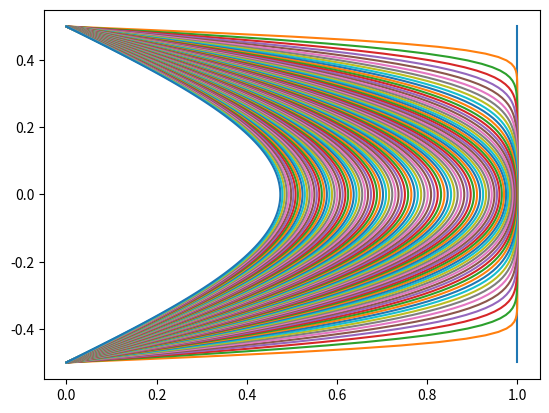

Recreate this plot in Python.
import numpy as np 
import matplotlib.pyplot as plt

cv = 0.1
Nz = 100
Nt = 101
H = 1
tmax = 1

u = np.zeros((Nz, Nt))
z = np.linspace(0, H, Nz)
t = np.linspace(0, 1, Nt)

# Initial condition (t = 0)
u[:,0] = 1

# Boundary conditions (t > 0)
u[0,1:] = u[-1,1:] = 0

for i in range(1, len(t)):
    sum = 0
    for n in range(1, 1000):
        term1 = 2 * (1 - (-1)**n) / (n * np.pi)
        term2 = np.sin(n * np.pi * z[1:-1] / H)
        term3 = np.exp(-cv * (n * np.pi / H)**2 * t[i])
        sum += (term1 * term2 * term3)
    u[1:-1,i] = sum

# Solution for drained top and undrained bottom
u2 = np.zeros((Nz, Nt))
z2 = np.linspace(0, H, Nz)
t2 = np.linspace(0, 1.0, Nt)

# Initial condition (t = 0)
u2[:,0] = 1

# Boundary conditions (t > 0)
u2[-1,1:] = 0

for i in range(1, len(t)):
    sum2 = 0
    for k in range(1, 1000):
        term4 = (-1)**(k-1) / (2 * k - 1)
        term5 = np.cos((2 * k - 1) * (np.pi * z[0:-1]) / (2 * H))
        term6 = np.exp(-(2 * k - 1)**2 * (np.pi**2 * cv * t2[i]) / (4 * H**2))
        sum2 += (term4 * term5 * term6)
    u2[0:-1,i] = (4 / np.pi) * sum2

np.savez_compressed('drained_top.npz', z=z2, t=t2[1:], u=u2[:,1:])

# Solution for drained top and bottom boundaries
u3 = np.zeros((Nz, Nt))
z3 = np.linspace(-H / 2.0, H / 2.0, Nz)
t3 = np.linspace(0, 1.0, Nt)

# Initial condition (t = 0)
u3[:,0] = 1

# Boundary conditions (t > 0)
u3[0,1:] = u3[-1,1:] = 0

for i in range(1, len(t3)):
    sum3 = 0
    for k in range(1, 1000):
        term7 = (-1)**(k-1) / (2 * k - 1)
        term8 = np.cos((2 * k - 1) * (np.pi * z3[1:-1]) / (1 * H))
        term9 = np.exp(-(2 * k - 1)**2 * (np.pi**2 * cv * t3[i]) / (1 * H**2))
        sum3 += (term7 * term8 * term9)
    u3[1:-1,i] = (4 / np.pi) * sum3

for i in range(len(t3)):
    plt.plot(u3[:,i], z3)

np.savez_compressed('drained_top_and_bottom.npz', z=z3, t=t3[1:], u=u3[:,1:])